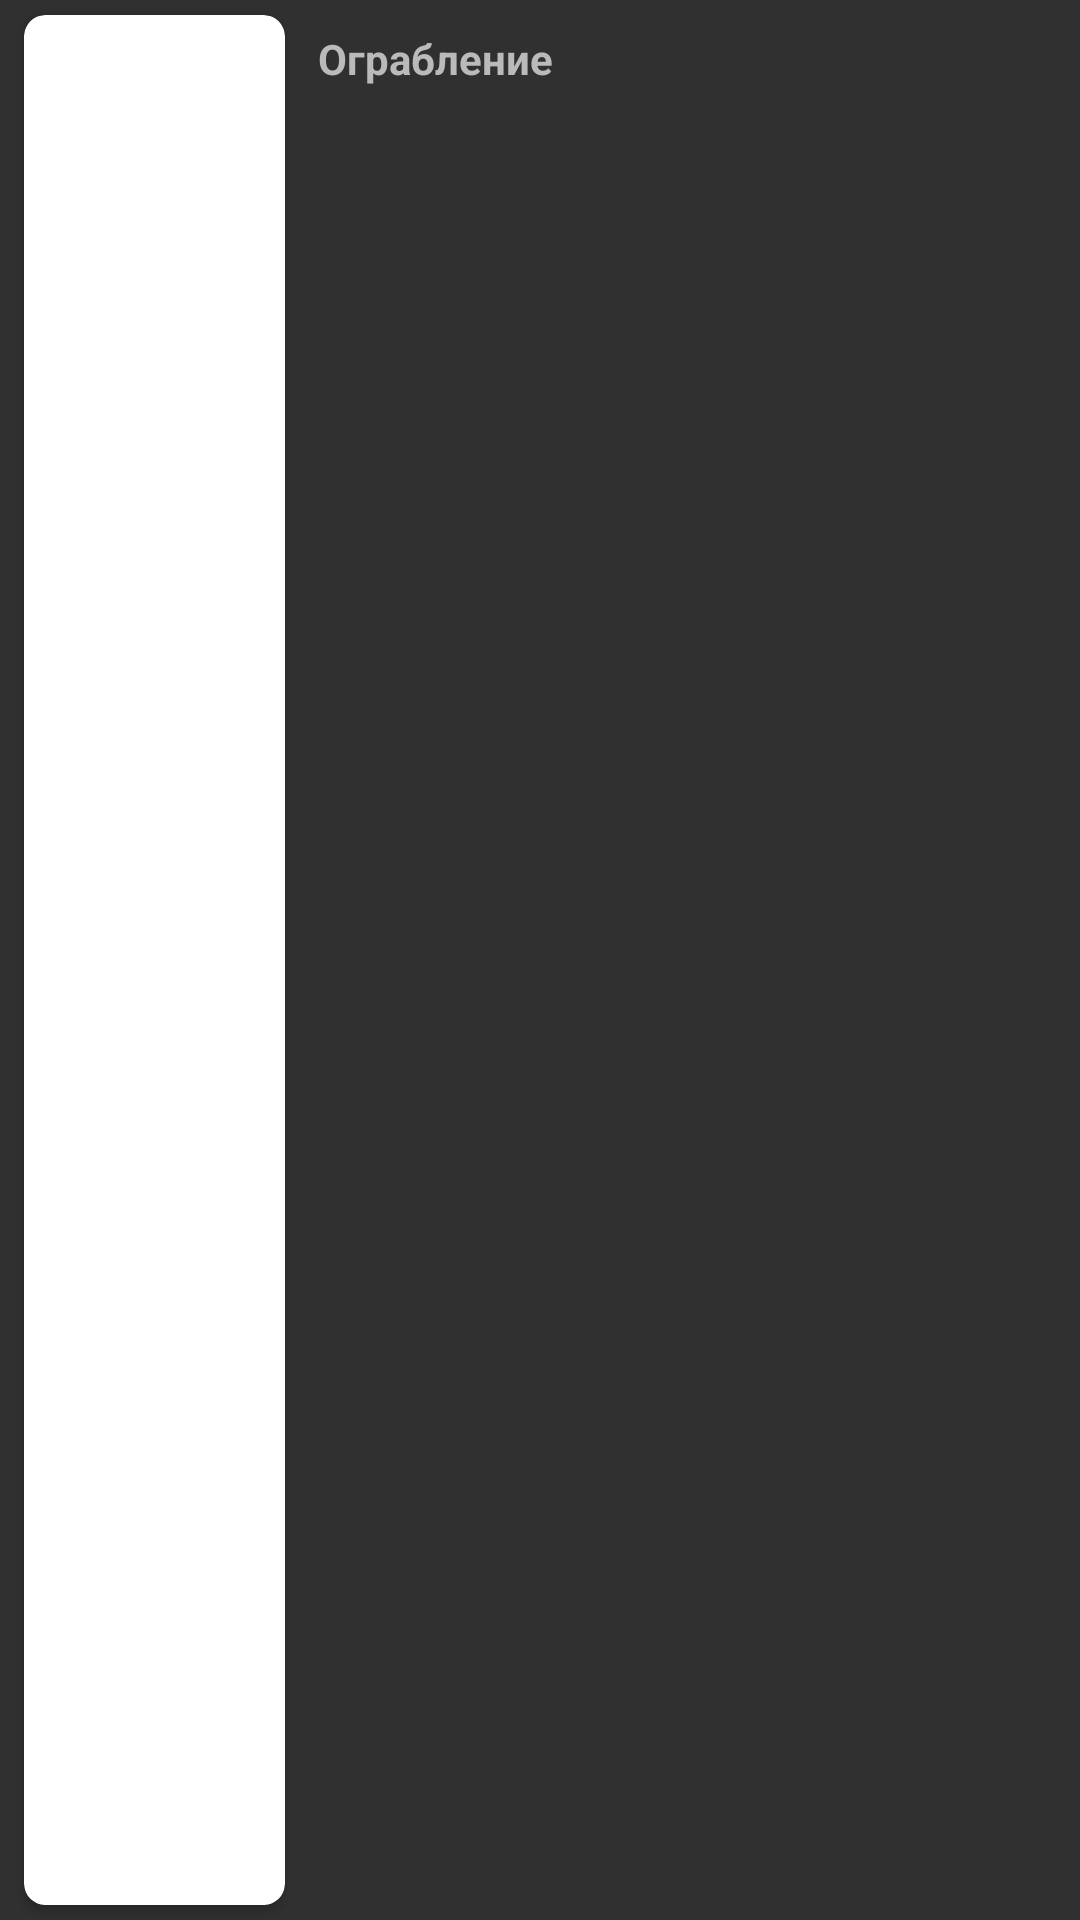

Here is an Android app screen rendered from its layout file. Give the layout XML and the strings, colors and styles it references.
<!-- AndroidManifest.xml: application theme Theme.Rickandmorty -->
<!-- res/layout/linear_item.xml -->
<?xml version="1.0" encoding="utf-8"?>
<LinearLayout
    android:clickable="true"
    android:focusable="true"
    android:foreground="?selectableItemBackgroundBorderless"
    android:background="@color/item_linear_back"
    xmlns:android="http://schemas.android.com/apk/res/android"
    android:layout_width="match_parent"
    xmlns:app="http://schemas.android.com/apk/res-auto"
    android:orientation="horizontal"
    android:layout_height="150dp">
    <LinearLayout
        android:layout_width="match_parent"
        android:layout_height="match_parent"
        android:layout_weight="2.5">
        <androidx.cardview.widget.CardView
            android:layout_marginTop="5dp"
            android:layout_marginBottom="5dp"
            app:cardCornerRadius="7dp"
            android:layout_marginLeft="8dp"
            android:layout_marginRight="8dp"
            android:layout_width="match_parent"
            android:layout_height="match_parent">
            <androidx.constraintlayout.widget.ConstraintLayout
                android:layout_width="match_parent"
                android:layout_height="match_parent">
                <ImageView
                    android:id="@+id/icon"
                    android:scaleType="fitXY"
                    android:src="@drawable/ic_launcher_background"
                    android:layout_width="match_parent"
                    android:layout_height="match_parent"
                    app:layout_constraintBottom_toBottomOf="parent"
                    app:layout_constraintEnd_toEndOf="parent"
                    app:layout_constraintStart_toStartOf="parent"
                    app:layout_constraintTop_toTopOf="parent" />
            </androidx.constraintlayout.widget.ConstraintLayout>
        </androidx.cardview.widget.CardView>
    </LinearLayout>
    <LinearLayout
        android:layout_width="match_parent"
        android:layout_height="match_parent"
        android:orientation="vertical"
        android:layout_weight="1">
        <TextView
            android:id="@+id/tittle"
            android:layout_marginLeft="3dp"
            android:textStyle="bold"
            android:textColor="@color/item_linear_txt"
            android:layout_marginTop="10dp"
            android:text="Ограбление"
            android:layout_width="wrap_content"
            android:layout_height="wrap_content"/>
        <TextView
            android:id="@+id/status"
            android:layout_marginLeft="3dp"
            android:textStyle="bold"
            android:textColor="@color/item_linear_txt"
            android:layout_marginTop="3dp"
            android:text=""
            android:layout_width="wrap_content"
            android:layout_height="wrap_content"/>
        <TextView
            android:id="@+id/location"
            android:layout_marginLeft="3dp"
            android:textStyle="bold"
            android:textColor="@color/item_linear_txt"
            android:layout_marginTop="3dp"
            android:text=""
            android:layout_width="wrap_content"
            android:layout_height="wrap_content"/>
    </LinearLayout>

</LinearLayout>
<!-- resources referenced by this layout -->
<resources>
  <color name="item_linear_back">#303030</color>
  <color name="item_linear_txt">#BABABA</color>
  <style name="Theme.Rickandmorty" parent="Theme.MaterialComponents.DayNight.NoActionBar">
          
          <item name="colorPrimary">@color/purple_500</item>
          <item name="colorPrimaryVariant">@color/black</item>
          <item name="colorOnPrimary">@color/white</item>
          
          <item name="colorSecondary">@color/white</item>
          <item name="colorSecondaryVariant">@color/teal_700</item>
          <item name="colorOnSecondary">@color/black</item>
          
          <item name="android:statusBarColor" tools:targetApi="l">?attr/colorPrimaryVariant</item>
          
      </style>
  <color name="purple_500">#FF6200EE</color>
  <color name="black">#FF000000</color>
  <color name="white">#FFFFFFFF</color>
  <color name="teal_700">#FF018786</color>
</resources>
